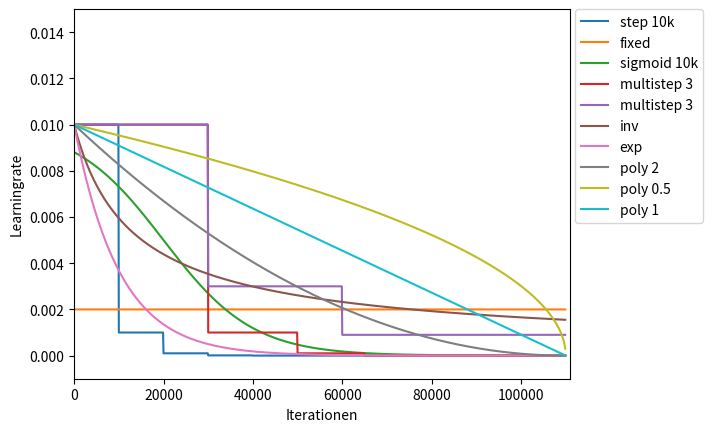

Here is the Python script that generated this plot:
#import matplotlib as mpl
#mpl.use('Agg')
import matplotlib.pyplot as plt
import numpy as np
import math
import pylab

def step(iter):
    base_lr = 0.01
    gamma = 0.1
    stepsize = 10000.0
    return base_lr * math.pow(gamma, math.floor(iter / stepsize))


def multistep_6(iter):
    base_lr = 0.01
    gamma = 0.1
    steps = [(30000,1),(50000,2),(65000,3),(80000,4),(95000,5),(105000,6)]
    for step in reversed(steps):
        if iter >= step[0]:
            #print '{} bigger than {}'.format(iter, step[0])
            return base_lr * math.pow(gamma, step[1])
    return base_lr

def multistep_2(iter):
    base_lr = 0.01
    gamma = 0.3
    steps = [(30000,1),(60000,2)]

    for step in reversed(steps):
        if iter >= step[0]:
            #print '{} bigger than {}'.format(iter, step[0])
            return base_lr * math.pow(gamma, step[1])
    return base_lr


def inv_3(iter):
    base_lr = 0.01
    gamma = 0.0001
    power = 0.75
    return base_lr * math.pow(1 + gamma * iter, -power)


def poly_4(iter, power):
    base_lr = 0.01
    return base_lr * math.pow(1 - iter / max_iter, power)


def sigmoid(iter):
    base_lr = 0.01
    gamma = -1e-04
    stepsize = 20000.0
    return base_lr * (1.0 / (1.0 + math.exp(-gamma * (iter - stepsize))))


def exp(iter):
    base_lr = 0.01
    gamma = 0.9999
    return base_lr * math.pow(gamma, iter)

max_iter = 110000.0
lr_rate = 0.01
iters = np.arange(0, max_iter, 100)
lines = []

fig, ax1 = plt.subplots()
lines.append(ax1.plot(iters, [step(x) for x in iters], label='step 10k'))
lines.append(ax1.plot(iters, [0.002 for x in iters], label='fixed'))
lines.append(ax1.plot(iters, [sigmoid(x) for x in iters], label='sigmoid 10k'))
lines.append(ax1.plot(iters, [multistep_6(x) for x in iters], label='multistep 3'))
lines.append(ax1.plot(iters, [multistep_2(x) for x in iters], label='multistep 3'))
lines.append(ax1.plot(iters, [inv_3(x) for x in iters], label='inv'))
lines.append(ax1.plot(iters, [exp(x) for x in iters], label='exp'))
lines.append(ax1.plot(iters, [poly_4(x, 2.0) for x in iters], label='poly 2'))
lines.append(ax1.plot(iters, [poly_4(x, 0.5) for x in iters], label='poly 0.5'))
lines.append(ax1.plot(iters, [poly_4(x, 1.0) for x in iters], label='poly 1'))
plt.ylim([-0.001, 0.015])
plt.xlim([0, max_iter+1000])
ax1.set_xlabel('Iterationen')
ax1.set_ylabel('Learningrate')

#legend = plt.legend(handles=[x[0] for x in lines], bbox_to_anchor=(0., 1.02, 1., .102), loc=3,
#               ncol=2, mode="expand", borderaxespad=0.)
legend = plt.legend(handles=[x[0] for x in lines], bbox_to_anchor=(1.01, 1), loc=2,
               borderaxespad=0.)
plt.show()
fig.savefig('math_plots.png', bbox_extra_artists=(legend,), bbox_inches='tight')
